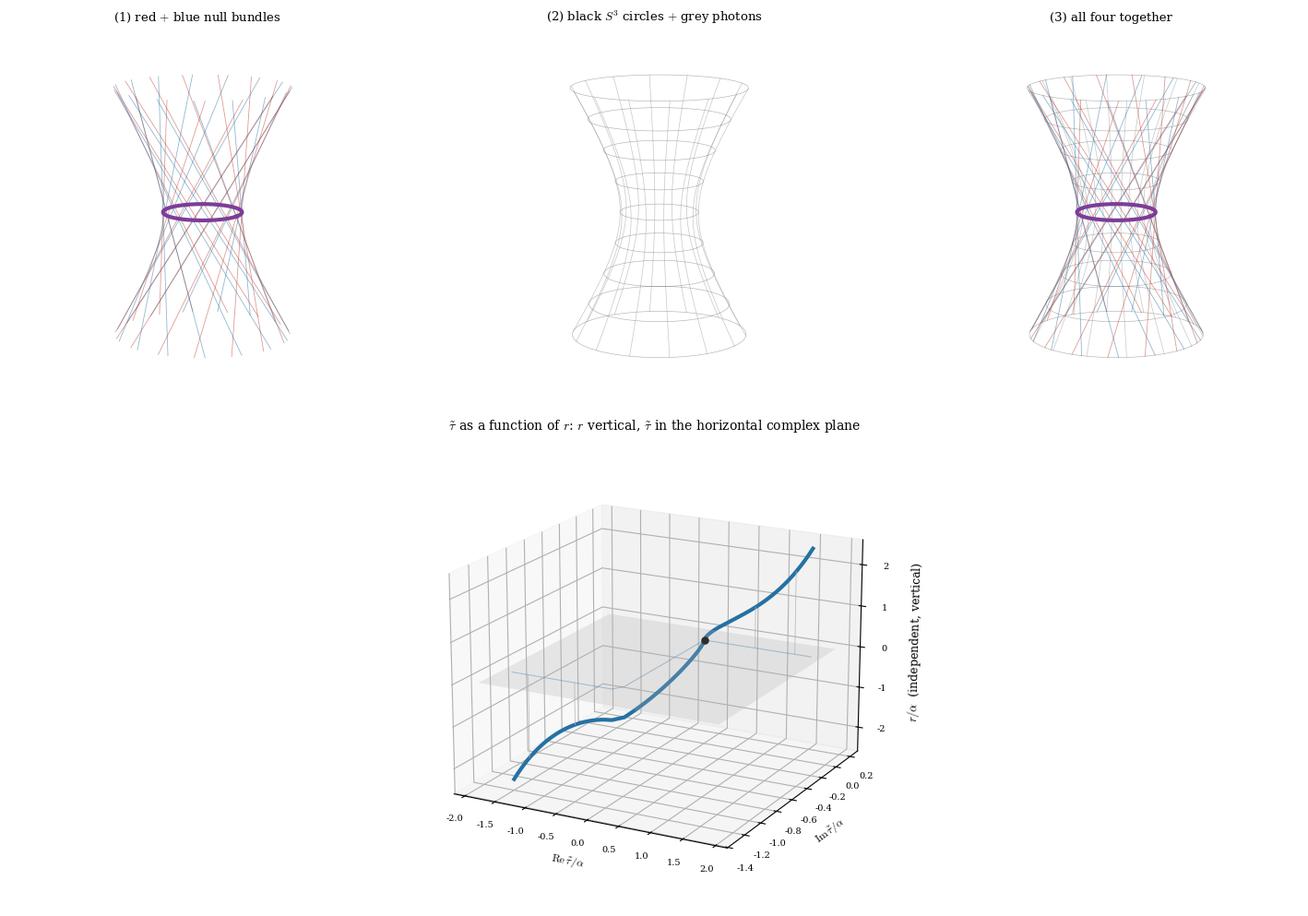

The script that saved this image:
import numpy as np, matplotlib
matplotlib.use('Agg'); import matplotlib.pyplot as plt
from mpl_toolkits.mplot3d import Axes3D  # noqa
plt.rcParams.update({'font.family':'serif','font.size':9,'mathtext.fontset':'cm'})
RED,BLUE,GREY,BLACK,PURPLE='#c0392b','#2471a3','#8a8f94','#111111','#7d3c98'
M2=2/(3*np.sqrt(3)); A=M2**(1/3); zmax=2.0

def hyperboloid(ax,mode,title):
    t=np.linspace(-zmax,zmax,50)
    ruling=lambda phi,sg:(np.cos(phi)-sg*t*np.sin(phi),np.sin(phi)+sg*t*np.cos(phi),t)
    if mode in ('univ','all'):
        for zc in np.linspace(-zmax,zmax,9):                 # black S^3 circles (universe)
            R=np.sqrt(1+zc**2); ph=np.linspace(0,2*np.pi,80)
            ax.plot(R*np.cos(ph),R*np.sin(ph),zc+0*ph,color=BLACK,lw=0.45,alpha=0.32)
        zz=np.linspace(-zmax,zmax,40); RR=np.sqrt(1+zz**2)  # grey photons at rest on the circles
        for phi in np.linspace(0,2*np.pi,15)[:-1]:
            ax.plot(RR*np.cos(phi),RR*np.sin(phi),zz,color=GREY,lw=0.5,alpha=0.5)
    if mode in ('nulls','all'):
        for phi in np.linspace(0,2*np.pi,16)[:-1]:
            x,y,z=ruling(phi,1);  ax.plot(x,y,z,color=RED, lw=0.6,alpha=0.5)   # red bundle
            x,y,z=ruling(phi,-1); ax.plot(x,y,z,color=BLUE,lw=0.6,alpha=0.5)   # blue bundle
        ph=np.linspace(0,2*np.pi,240); ax.plot(np.cos(ph),np.sin(ph),0*ph,color=PURPLE,lw=3.0)  # purple lap
    ax.view_init(elev=12,azim=-58); ax.set_box_aspect((1,1,1.3)); ax.set_axis_off()
    ax.set_title(title,fontsize=9.5)

def tau_of_r(r):
    z=(complex(r)/A)**1.5; return (2.0/3.0)*np.arcsinh(z)

def tau_r_frame(ax):
    rr=np.linspace(2.6,-2.6,600)                 # r = INDEPENDENT variable, sampled top->bottom
    T=np.array([tau_of_r(r) for r in rr])        # tau~(r), complex
    # faint horizontal plane at r=0 and the shadow of the curve onto it, so 'r vertical' is unmistakable
    gx=np.linspace(-1.9,1.9,2); gy=np.linspace(-1.3,0.2,2); GX,GY=np.meshgrid(gx,gy)
    ax.plot_surface(GX,GY,0*GX,color='0.9',alpha=0.25)
    ax.plot(T.real,T.imag,0*rr,color=BLUE,lw=0.8,alpha=0.4)        # shadow in the tau~ plane
    ax.plot(T.real,T.imag,rr,color=BLUE,lw=3.0)                    # THE curve: one blue line
    ax.scatter([0],[0],[0],color='k',s=26)
    # vertical guide lines at a few r to hammer home r is the vertical independent axis
    for r in [2.0,1.0,-1.0,-2.0]:
        tt=tau_of_r(r); ax.plot([tt.real,tt.real],[tt.imag,tt.imag],[0,r],color='0.7',lw=0.5)
    ax.set_xlabel(r'$\mathrm{Re}\,\tilde\tau/\alpha$',fontsize=8.5,labelpad=3)
    ax.set_ylabel(r'$\mathrm{Im}\,\tilde\tau/\alpha$',fontsize=8.5,labelpad=3)
    ax.set_zlabel(r'$r/\alpha$  (independent, vertical)',fontsize=9,labelpad=6)
    ax.set_zlim(-2.6,2.6); ax.view_init(elev=18,azim=-62); ax.tick_params(labelsize=7)
    ax.set_title(r'$\tilde\tau$ as a function of $r$: $r$ vertical, $\tilde\tau$ in the horizontal complex plane',fontsize=10)

fig=plt.figure(figsize=(15,10))
gs=fig.add_gridspec(2,3,height_ratios=[1,1.25])
axA=fig.add_subplot(gs[0,0],projection='3d'); hyperboloid(axA,'nulls','(1) red $+$ blue null bundles')
axB=fig.add_subplot(gs[0,1],projection='3d'); hyperboloid(axB,'univ', '(2) black $S^3$ circles $+$ grey photons')
axC=fig.add_subplot(gs[0,2],projection='3d'); hyperboloid(axC,'all',  '(3) all four together')
axT=fig.add_subplot(gs[1,:],projection='3d'); tau_r_frame(axT)
plt.tight_layout(); plt.savefig('frames_step.png',dpi=135,bbox_inches='tight')
print('wrote frames_step.png ; A=',round(A,4))
